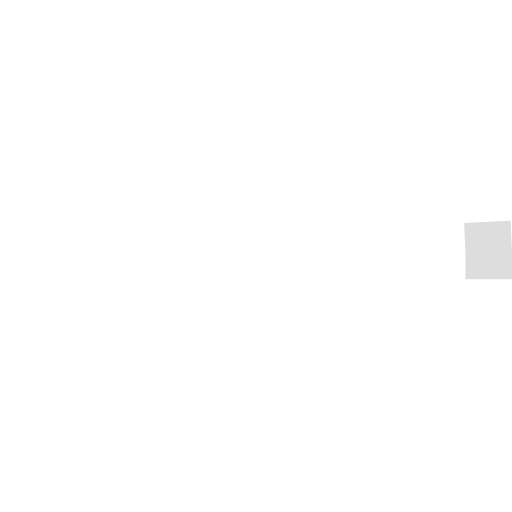
t = 0.00 s
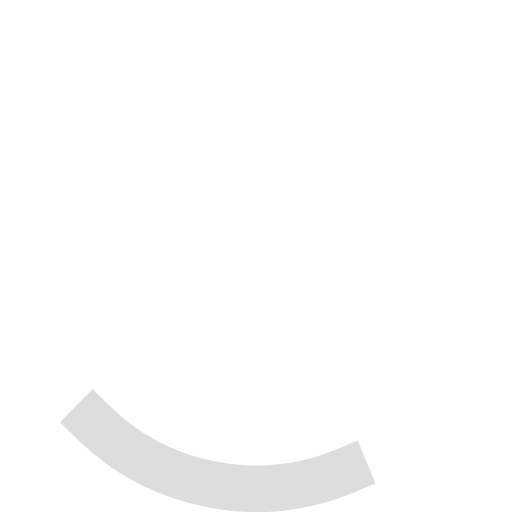
t = 0.18 s
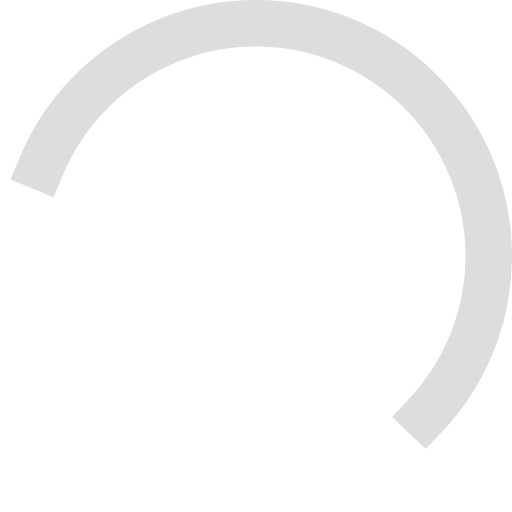
t = 0.53 s
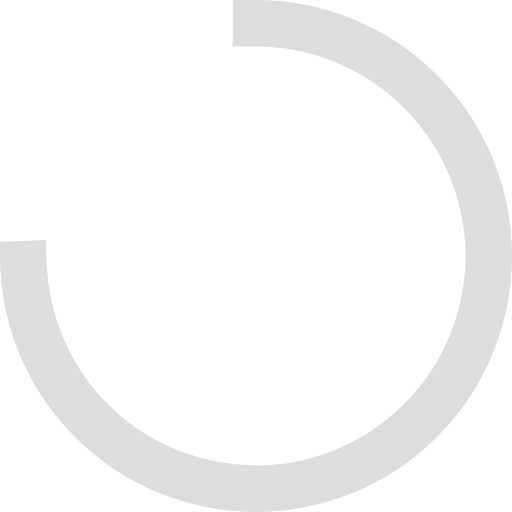
t = 0.70 s
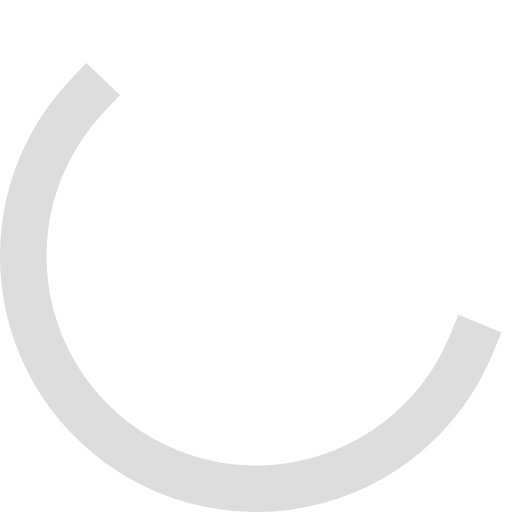
t = 0.88 s
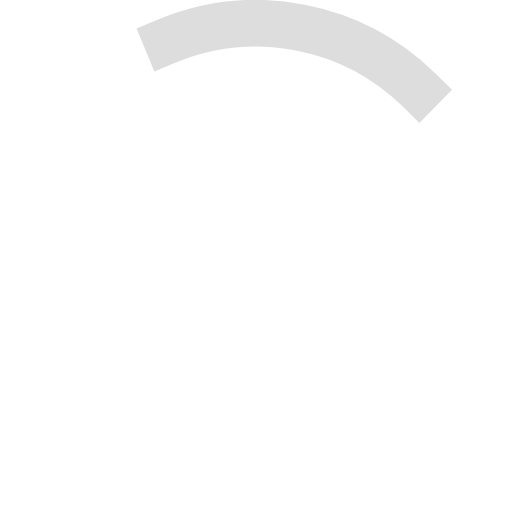
t = 1.23 s

The animated SVG that drew these frames (rendered in a browser with its animation timeline set to each time). Animation: 3 SMIL elements (animate=1,animateTransform=2); one cycle of 1.40 s, repeats indefinitely.

<svg width="65px" height="65px" viewBox="0 0 66 66" xmlns="http://www.w3.org/2000/svg">
  <g>
    <animateTransform attributeName="transform" type="rotate" values="0 33 33;270 33 33" begin="0s" dur="1.4s" fill="freeze" repeatCount="indefinite"/>
    <circle fill="none" stroke-width="6" stroke-linecap="square" cx="33" cy="33" r="30" stroke-dasharray="187" stroke-dashoffset="610" stroke="#ddd">
      <animateTransform attributeName="transform" type="rotate" values="0 33 33;135 33 33;450 33 33" begin="0s" dur="1.4s" fill="freeze" repeatCount="indefinite"/>
      <animate attributeName="stroke-dashoffset" values="187;46.75;187" begin="0s" dur="1.4s" fill="freeze" repeatCount="indefinite"/>
    </circle>
   </g>
</svg>
